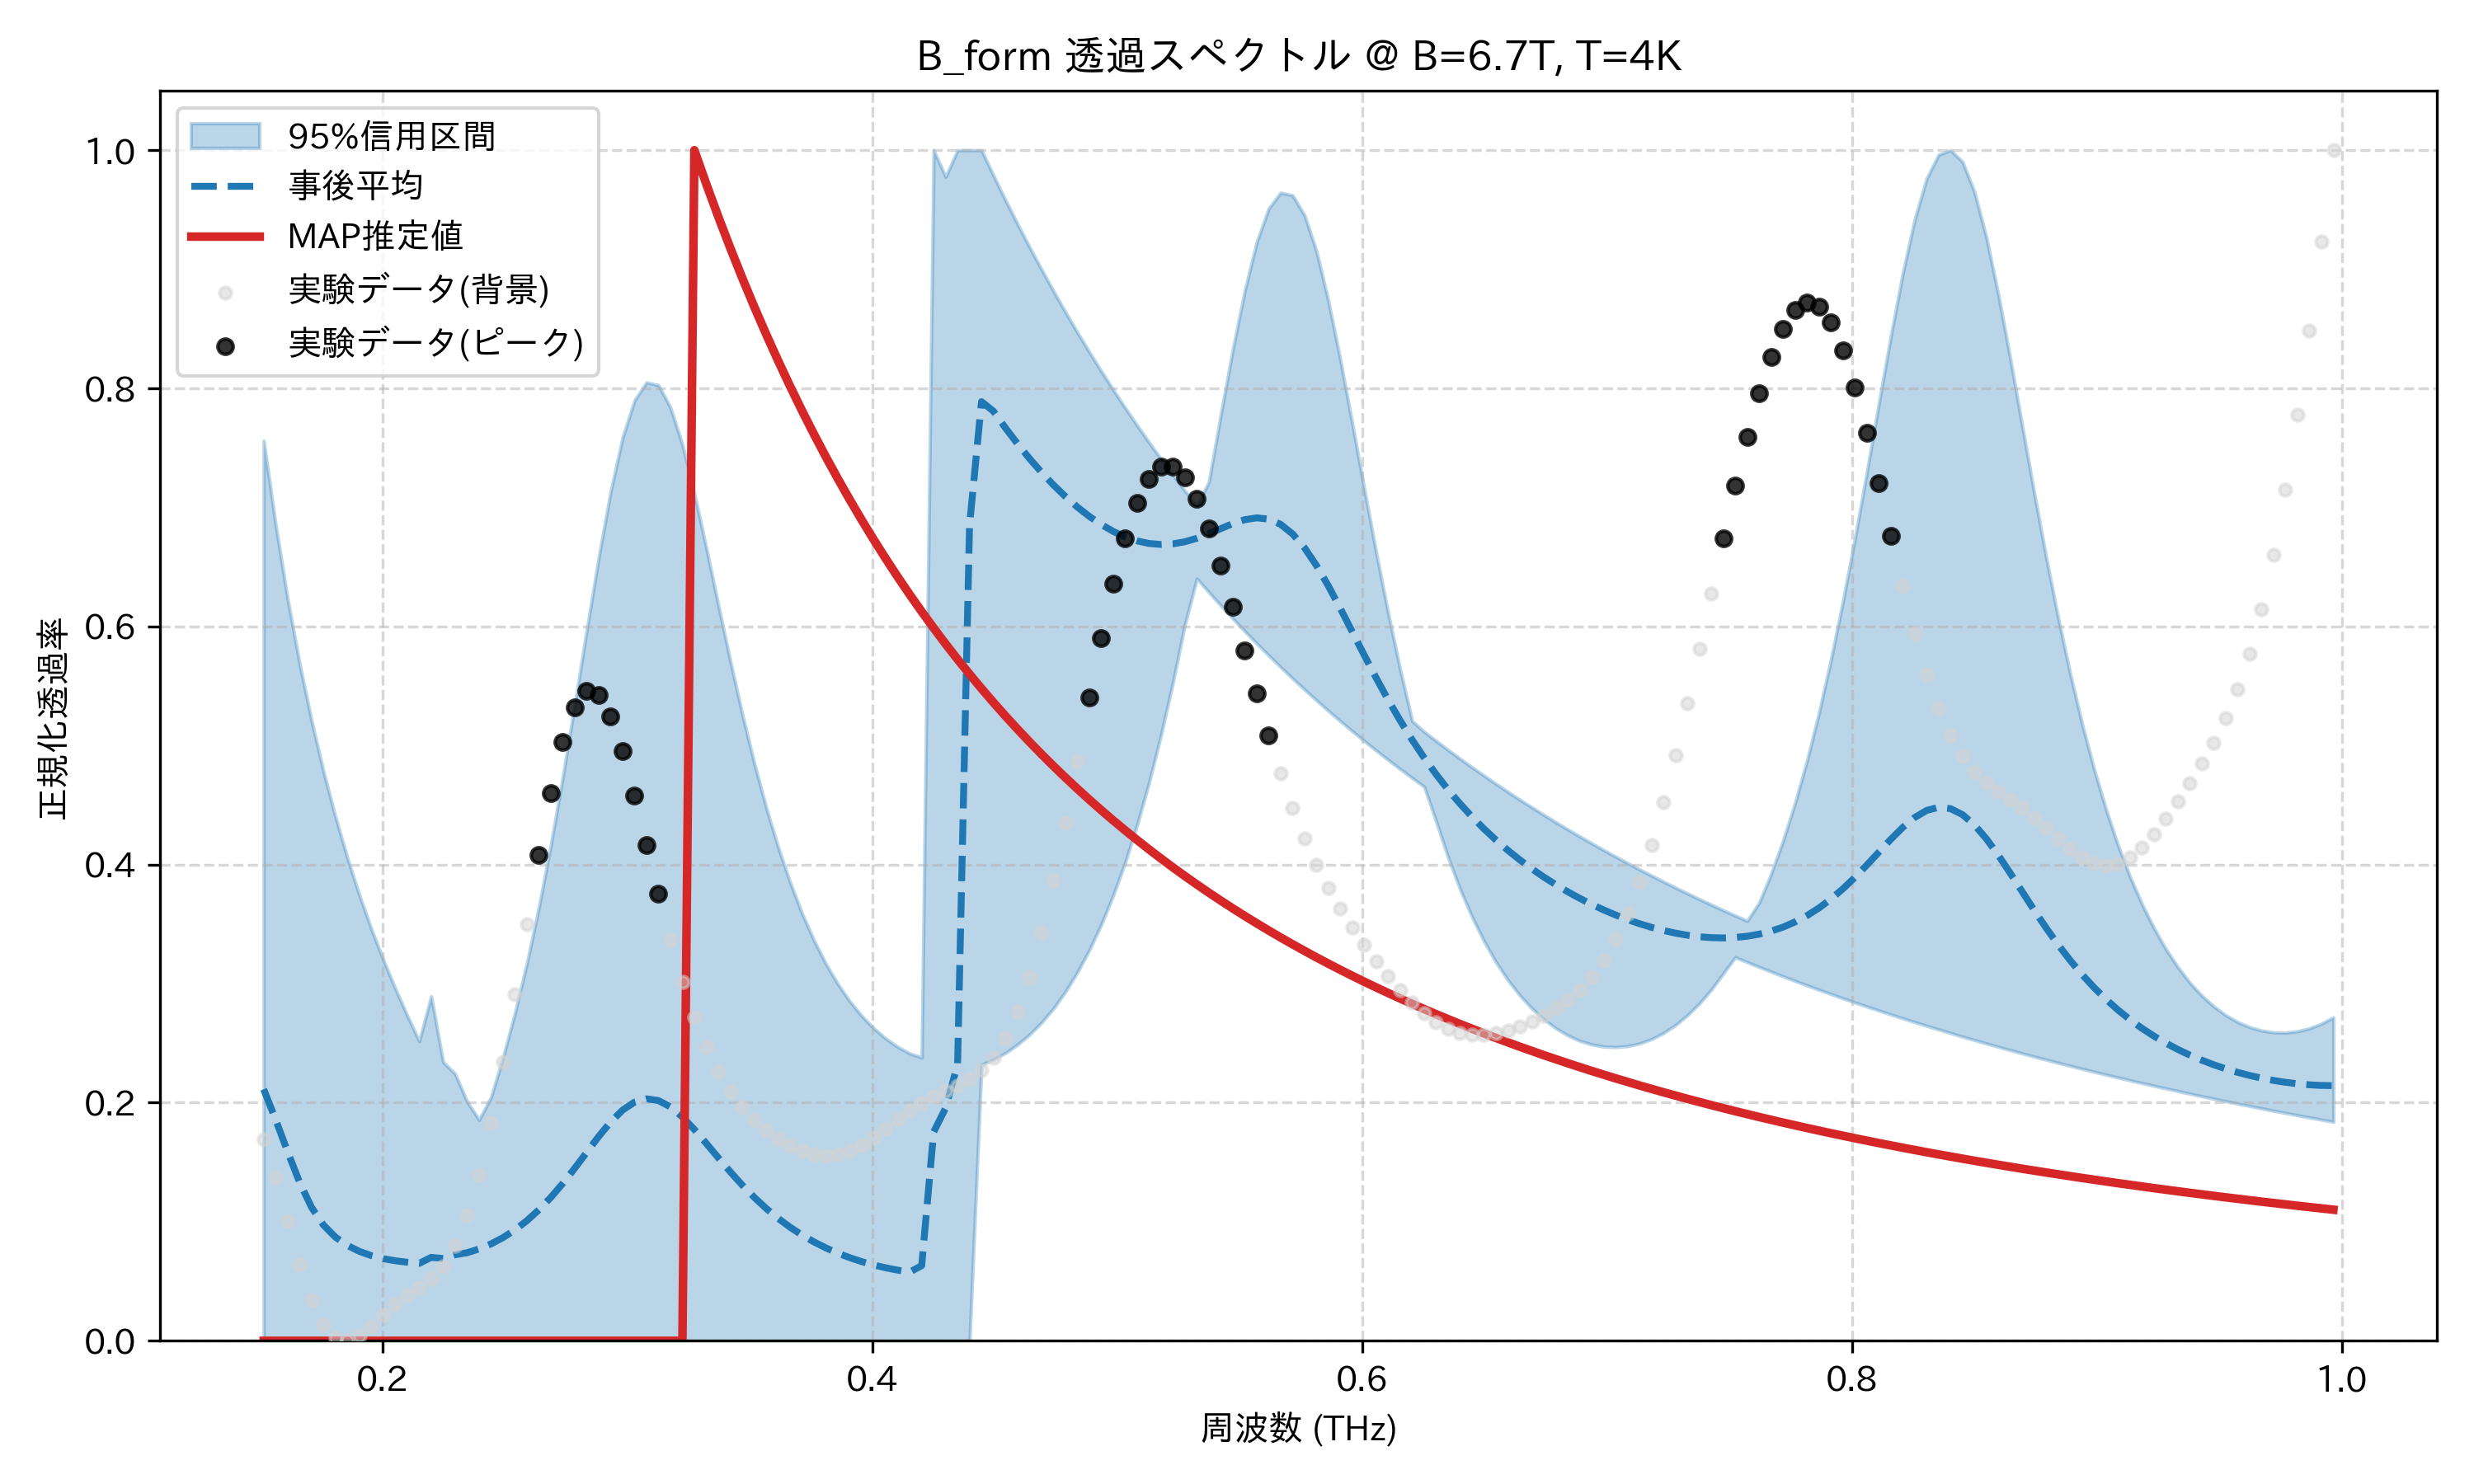

Data behind this chart, as committed beside it:
frequency_thz, mean_transmission, map_transmission, lower_95, upper_95, observed_normalized
0.1514, 0.2113, 1.1246516773525947e-09, 1.3402257393554992e-09, 0.756, 0.1692
0.1563, 0.1858, 1.022551218079357e-09, 1.2369377079459641e-09, 0.6853, 0.1375
0.1612, 0.1588, 9.30618875277782e-10, 1.143195527767228e-09, 0.6231, 0.1003
0.1661, 0.1331, 8.476373774161053e-10, 1.057891215654081e-09, 0.5687, 0.06426
0.171, 0.1121, 7.725654049489806e-10, 9.800769538897641e-10, 0.5207, 0.03446
0.1759, 0.09714, 7.045073884472809e-10, 9.089363809615868e-10, 0.478, 0.01368
0.1808, 0.08704, 6.426886559835236e-10, 0.0, 0.4398, 0.002533
0.1856, 0.08007, 5.864347656584999e-10, 0.0, 0.4054, 0.0
0.1905, 0.07511, 5.35154186335522e-10, 7.28923524374944e-10, 0.3742, 0.004031
0.1954, 0.07153, 4.883237853206487e-10, 6.782456319637845e-10, 0.3458, 0.01208
0.2003, 0.06899, 4.4547685740405104e-10, 6.31485676458326e-10, 0.3199, 0.0216
0.2052, 0.06724, 4.0619366741906593e-10, 5.882735689835236e-10, 0.2958, 0.0306
0.2101, 0.066, 3.700946237788829e-10, 5.482809018291672e-10, 0.2731, 0.03814
0.2149, 0.06503, 3.3683617314045535e-10, 5.111947411969704e-10, 0.2517, 0.04467
0.2198, 0.07007, 3.0610924526320167e-10, 4.767766650138686e-10, 0.2894, 0.052
0.2247, 0.06915, 2.7763961363740624e-10, 4.44794933955951e-10, 0.2341, 0.06282
0.2296, 0.07228, 2.51189049217515e-10, 4.1504065167529256e-10, 0.2243, 0.07985
0.2345, 0.07398, 2.2655591304741345e-10, 3.8732634482893894e-10, 0.2009, 0.1051
0.2394, 0.07714, 2.0357407882233252e-10, 3.614834564948517e-10, 0.1856, 0.1396
0.2443, 0.08136, 1.821097703208669e-10, 3.3736017046553947e-10, 0.2046, 0.1831
0.2491, 0.08666, 1.6205673126127923e-10, 3.147515397513878e-10, 0.2378, 0.2342
0.254, 0.09314, 1.4333071298520063e-10, 2.935219208219791e-10, 0.2752, 0.2908
0.2589, 0.1009, 1.258643392214944e-10, 2.7365106216245376e-10, 0.3171, 0.3499
0.2638, 0.11, 1.0960305970309396e-10, 2.549607917554129e-10, 0.364, 0.4078
0.2687, 0.1204, 9.450241350121096e-11, 2.3742110556323943e-10, 0.4164, 0.4603
0.2736, 0.1322, 8.0526456126694e-11, 2.209675810356085e-10, 0.4735, 0.503
0.2785, 0.145, 6.764705973966808e-11, 2.055227600067769e-10, 0.5343, 0.5323
0.2833, 0.1584, 5.5843799290475045e-11, 1.9101606848690018e-10, 0.5969, 0.5457
0.2882, 0.1716, 4.510415675614519e-11, 1.7738313184484122e-10, 0.6579, 0.5427
0.2931, 0.1838, 3.542372644920423e-11, 1.6455693703460813e-10, 0.7133, 0.5248
0.298, 0.1938, 2.6805975975206824e-11, 1.5249010693665678e-10, 0.7587, 0.4951
0.3029, 0.2005, 1.926095049117607e-11, 1.4121978706136868e-10, 0.79, 0.4576
0.3078, 0.2032, 1.2802192110696806e-11, 1.3074394545574953e-10, 0.805, 0.4165
0.3127, 0.2018, 7.441251241378485e-12, 1.2106226344397745e-10, 0.8027, 0.3753
0.3175, 0.1964, 3.1797341388149237e-12, 1.1175418191420793e-10, 0.7838, 0.3364
0.3224, 0.188, 0.0, 1.0295270711153267e-10, 0.7526, 0.3016
0.3273, 0.1775, 1.0, 9.46555622683896e-11, 0.7114, 0.2716
0.3322, 0.1657, 0.9715, 8.683718391480315e-11, 0.6657, 0.2465
0.3371, 0.1537, 0.9441, 7.947468924847128e-11, 0.618, 0.226
0.342, 0.1419, 0.9179, 7.255097765176306e-11, 0.571, 0.2094
0.3468, 0.1308, 0.8927, 6.616449365395503e-11, 0.5264, 0.1961
0.3517, 0.1205, 0.8686, 6.014996226191164e-11, 0.4853, 0.1853
0.3566, 0.1112, 0.8454, 5.4487975004391074e-11, 0.4479, 0.1765
0.3615, 0.1028, 0.8232, 4.916047357310793e-11, 0.4146, 0.1693
0.3664, 0.0954, 0.8018, 4.415062338002988e-11, 0.385, 0.1636
0.3713, 0.08883, 0.7812, 3.944184110683733e-11, 0.3589, 0.1592
0.3762, 0.08305, 0.7614, 3.5017945642628387e-11, 0.3362, 0.1565
0.381, 0.078, 0.7423, 3.0867978076324286e-11, 0.3165, 0.1556
0.3859, 0.07359, 0.7239, 2.6978914663163993e-11, 0.2995, 0.1566
0.3908, 0.06977, 0.7062, 2.329683922246298e-11, 0.285, 0.1595
0.3957, 0.06648, 0.6892, 1.9778081327682506e-11, 0.2727, 0.1644
0.4006, 0.06367, 0.6727, 1.6445264358732245e-11, 0.2624, 0.1707
0.4055, 0.0613, 0.6569, 1.3320707686823448e-11, 0.2538, 0.1781
0.4104, 0.05933, 0.6415, 1.0376029088214695e-11, 0.2468, 0.1858
0.4152, 0.05773, 0.6267, 7.715178612118095e-12, 0.2414, 0.1932
0.4201, 0.06316, 0.6125, 0.0, 0.238, 0.1998
0.425, 0.1754, 0.5987, 1.7981456851675572e-12, 1.0, 0.2053
0.4299, 0.1955, 0.5853, 0.0, 0.9777, 0.21
0.4348, 0.2321, 0.5724, 0.0, 1.0, 0.2144
0.4397, 0.6851, 0.5599, 0.0, 1.0, 0.2196
... 114 more rows
